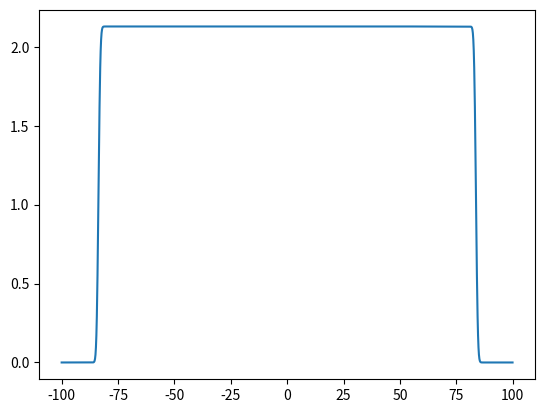

Here is the Python script that generated this plot:
# See if overlapping and adding gaussians makes a constant 1

import numpy as np
import matplotlib.pyplot as plt

def g(x,K=10,a=1):
    k=np.arange(-K,K+1)*a
    G=np.exp(-1*np.power(np.add.outer(-1*k*np.sqrt(-1*np.log(0.5)),x),2))
    return G.sum(axis=0)
    
x=np.arange(-100,100,0.1)
print('K=10',g(0))
print('K=100',g(0,K=100))
print('K=1000',g(0,K=1000))
plt.plot(x,g(x,K=100,a=1))
plt.show()
